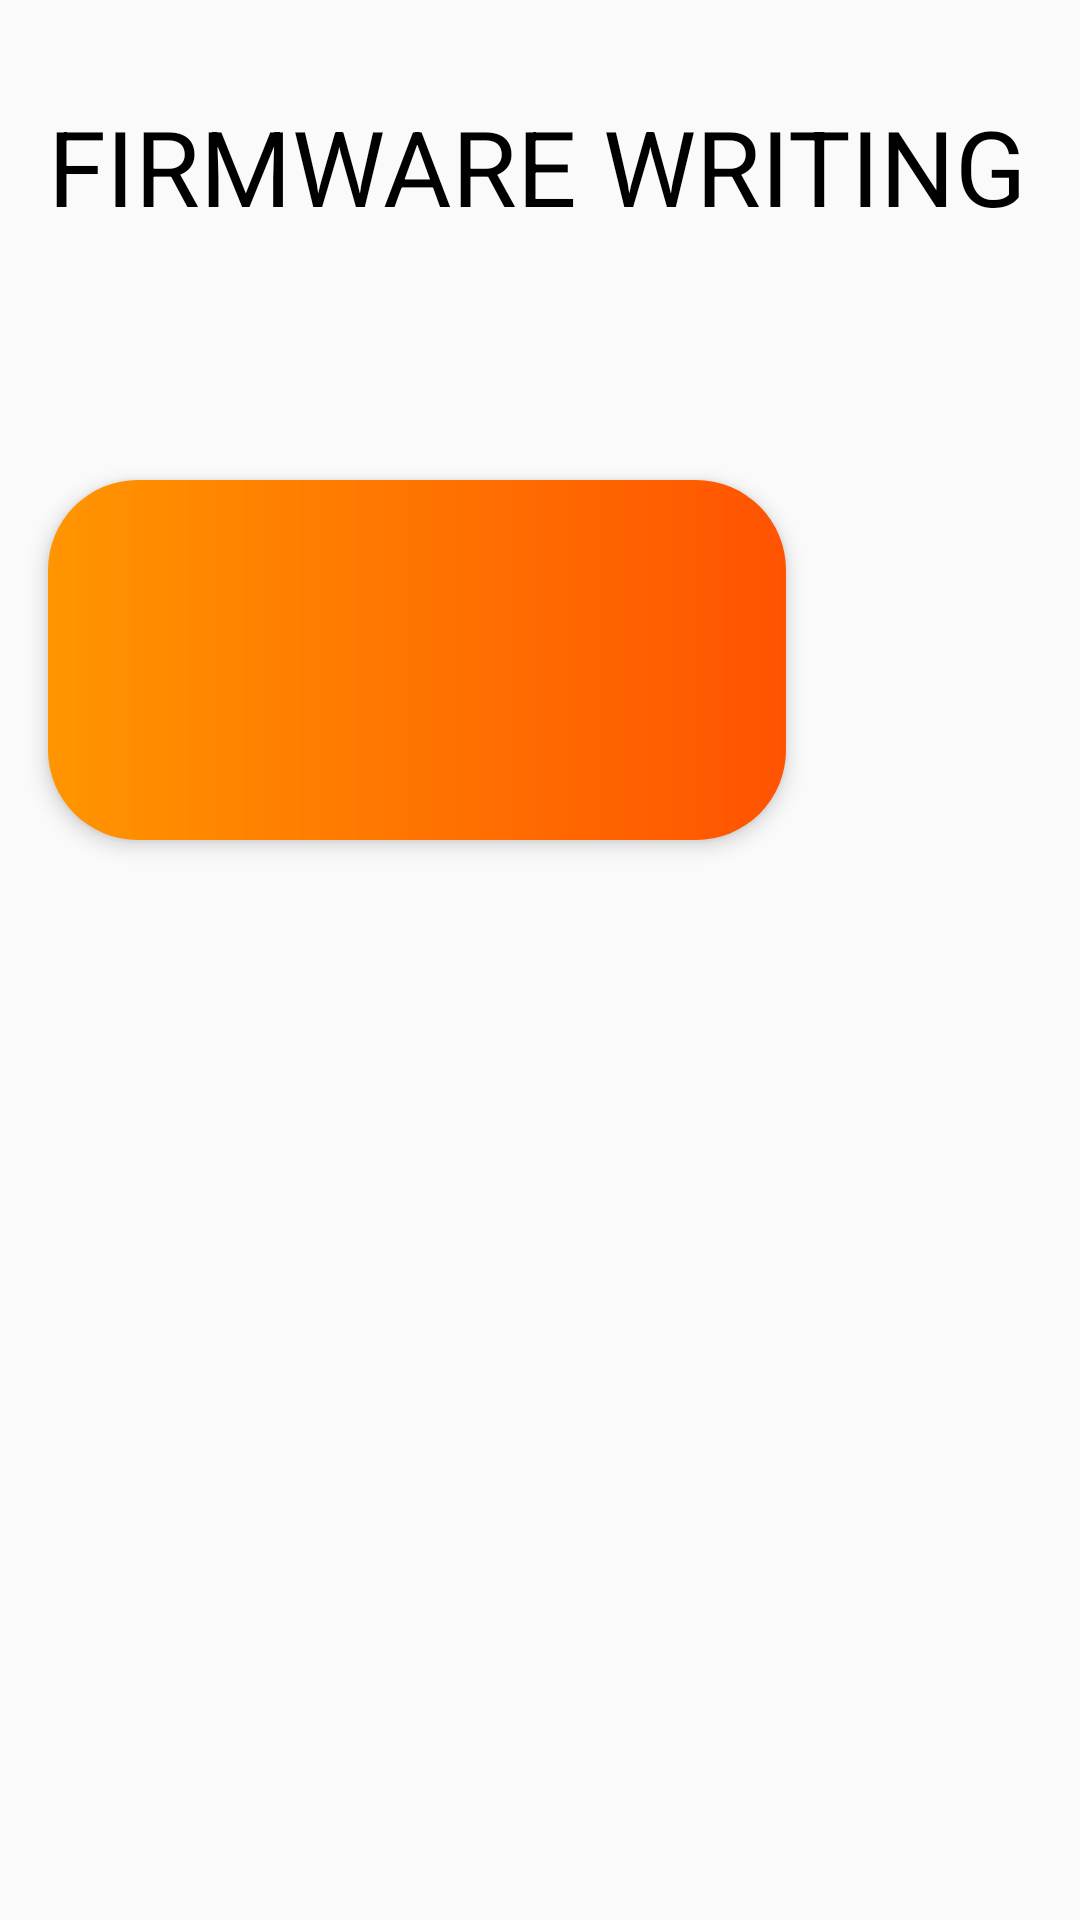

Write the Android layout XML for this screen, with the resource values it uses.
<!-- AndroidManifest.xml: activity theme AppTheme.NoActionBar -->
<!-- res/layout/activity_main.xml -->
<?xml version="1.0" encoding="utf-8"?>
<androidx.coordinatorlayout.widget.CoordinatorLayout xmlns:android="http://schemas.android.com/apk/res/android"
    xmlns:app="http://schemas.android.com/apk/res-auto"
    xmlns:tools="http://schemas.android.com/tools"
    android:layout_width="match_parent"
    android:layout_height="match_parent"
    android:background="@color/colorWhite"
    tools:context=".MainActivity">

    <com.google.android.material.appbar.AppBarLayout
        android:layout_width="match_parent"
        android:layout_height="wrap_content"
        android:theme="@style/AppTheme.AppBarOverlay">

    </com.google.android.material.appbar.AppBarLayout>

    <include layout="@layout/content_main" />

</androidx.coordinatorlayout.widget.CoordinatorLayout>
<!-- res/layout/content_main.xml (included above) -->
<?xml version="1.0" encoding="utf-8"?>
<androidx.constraintlayout.widget.ConstraintLayout xmlns:android="http://schemas.android.com/apk/res/android"
    xmlns:app="http://schemas.android.com/apk/res-auto"
    xmlns:tools="http://schemas.android.com/tools"
    android:layout_width="match_parent"
    android:layout_height="match_parent"
    app:layout_behavior="@string/appbar_scrolling_view_behavior"
    tools:context=".MainActivity"
    tools:showIn="@layout/activity_main">

    <androidx.appcompat.widget.Toolbar
        android:id="@+id/toolbar3"
        android:layout_width="246dp"
        android:layout_height="120dp"
        android:layout_marginStart="16dp"
        android:layout_marginTop="160dp"
        android:background="@drawable/yuanjiao"
        android:elevation="4dp"
        android:minHeight="?attr/actionBarSize"
        android:theme="?attr/actionBarTheme"
        app:layout_constraintStart_toStartOf="parent"
        app:layout_constraintTop_toTopOf="parent" />

    <TextView
        android:id="@+id/textView2"
        android:layout_width="373dp"
        android:layout_height="58dp"
        android:layout_marginStart="16dp"
        android:layout_marginTop="32dp"
        android:text="FIRMWARE WRITING"
        android:textColor="#000000"
        android:textSize="35dp"
        app:layout_constraintStart_toStartOf="parent"
        app:layout_constraintTop_toTopOf="parent" />

</androidx.constraintlayout.widget.ConstraintLayout>
    
<!-- resources referenced by this layout -->
<resources>
  <!-- drawable yuanjiao (drawable) -->
  <?xml version="1.0" encoding="utf-8"?>
  <shape xmlns:android="http://schemas.android.com/apk/res/android" >
  
      <corners android:radius="30.0dp" />
      
  
      <solid android:color="#1AA2FC" />
      
  
      <gradient
          android:startColor="#FF5301"
          android:endColor="#FF9500"
          android:angle="180"/>
      
          
          
      
  
  </shape>
  <style name="AppTheme.AppBarOverlay" parent="ThemeOverlay.AppCompat.Dark.ActionBar" />
  <style name="AppTheme.NoActionBar">
          <item name="windowActionBar">false</item>
          <item name="windowNoTitle">true</item>
      </style>
</resources>
